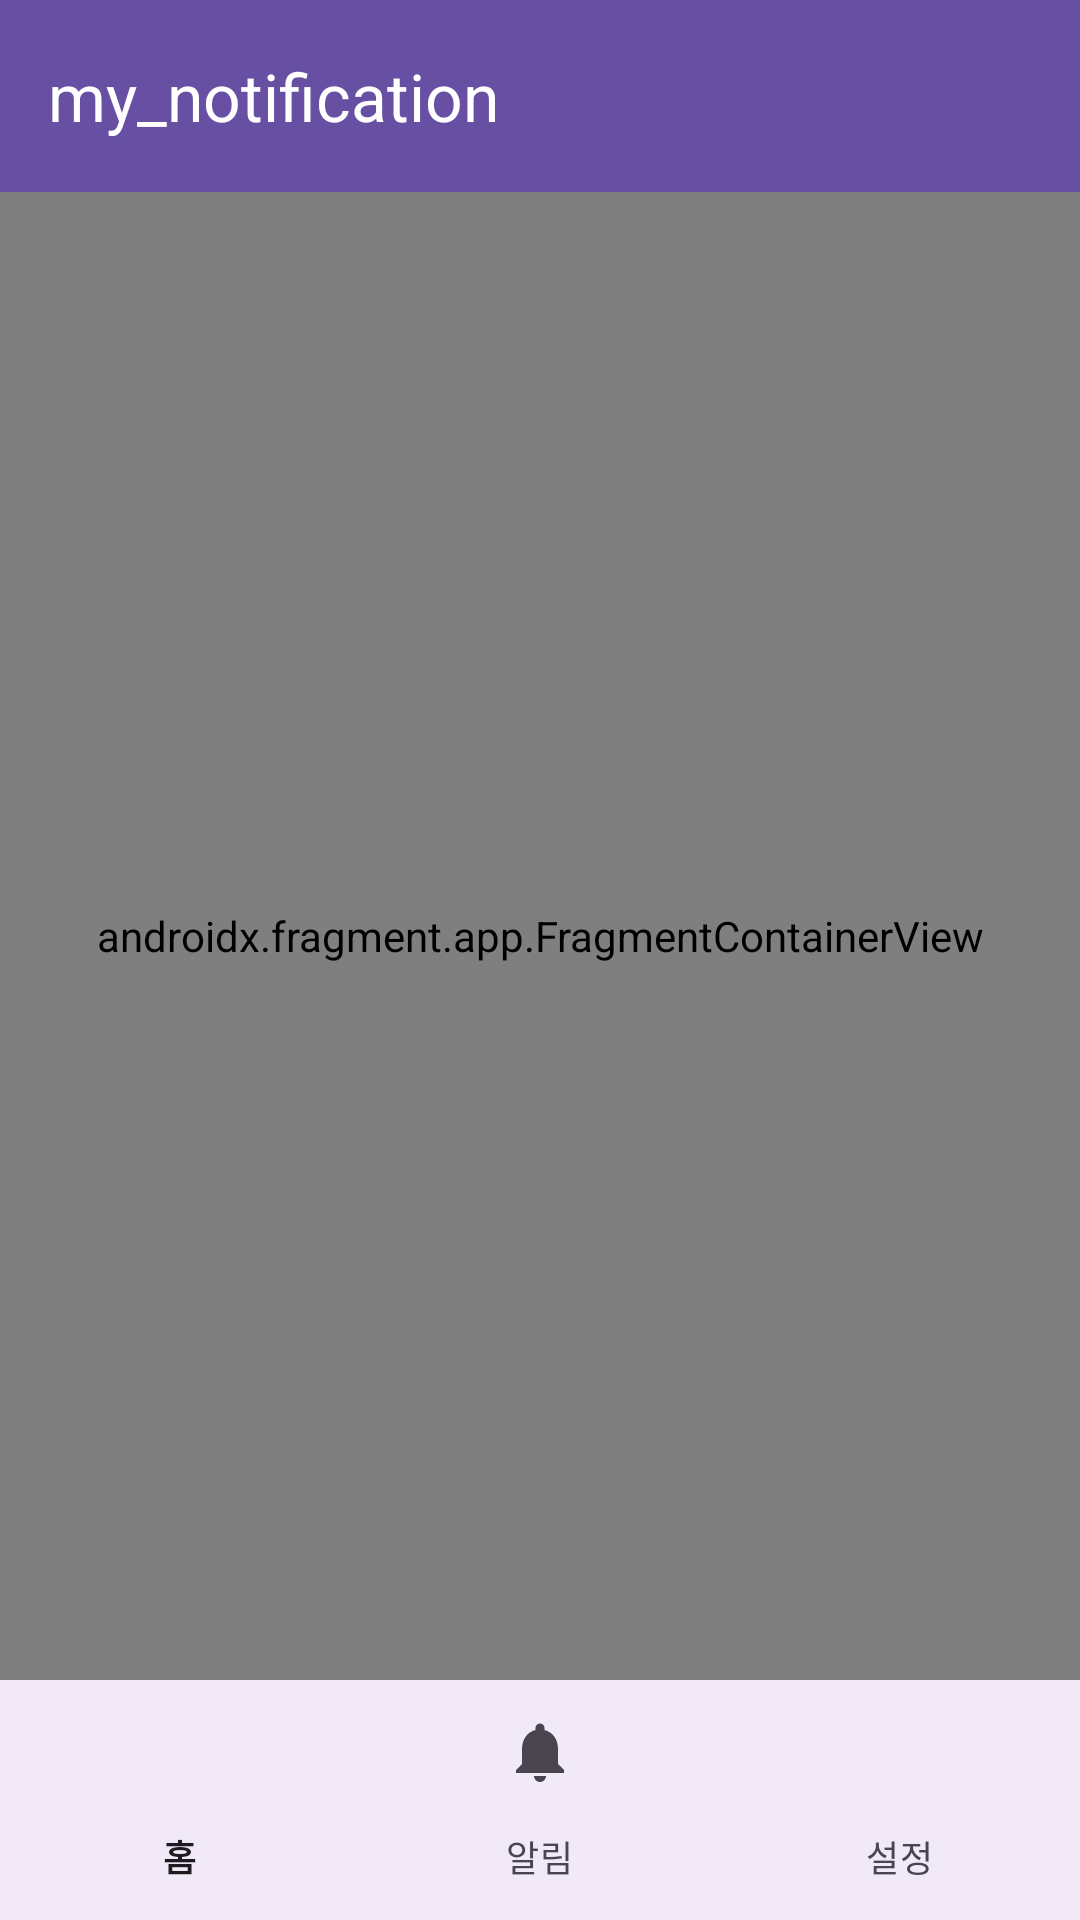

Produce the Android XML layout that renders to this screen, including the resource entries it uses.
<!-- AndroidManifest.xml: activity theme Theme.My_notification -->
<!-- res/layout/activity_main.xml -->
<?xml version="1.0" encoding="utf-8"?>
<androidx.constraintlayout.widget.ConstraintLayout xmlns:android="http://schemas.android.com/apk/res/android"
    xmlns:app="http://schemas.android.com/apk/res-auto"
    xmlns:tools="http://schemas.android.com/tools"
    android:layout_width="match_parent"
    android:layout_height="match_parent"
    tools:context=".MainActivity">

    <com.google.android.material.appbar.AppBarLayout
        android:id="@+id/app_bar_layout"
        android:layout_width="match_parent"
        android:layout_height="wrap_content"
        app:layout_constraintTop_toTopOf="parent">

        <com.google.android.material.appbar.MaterialToolbar
            android:id="@+id/toolbar"
            android:layout_width="match_parent"
            android:layout_height="?attr/actionBarSize"
            android:background="?attr/colorPrimary"
            app:title="@string/app_name"
            app:titleTextColor="@android:color/white" />

    </com.google.android.material.appbar.AppBarLayout>

    
    <androidx.fragment.app.FragmentContainerView
        android:id="@+id/nav_host_fragment_content_main"
        android:name="androidx.navigation.fragment.NavHostFragment"
        android:layout_width="0dp"
        android:layout_height="0dp"
        app:defaultNavHost="true"
        app:layout_constraintBottom_toTopOf="@+id/bottom_navigation"
        app:layout_constraintEnd_toEndOf="parent"
        app:layout_constraintStart_toStartOf="parent"
        app:layout_constraintTop_toBottomOf="@+id/app_bar_layout"
        app:navGraph="@navigation/nav_graph" />

    
    <com.google.android.material.bottomnavigation.BottomNavigationView
        android:id="@+id/bottom_navigation"
        android:layout_width="0dp"
        android:layout_height="wrap_content"
        android:background="?android:attr/windowBackground"
        app:layout_constraintBottom_toBottomOf="parent"
        app:layout_constraintEnd_toEndOf="parent"
        app:layout_constraintStart_toStartOf="parent"
        app:menu="@menu/bottom_nav_menu" />

</androidx.constraintlayout.widget.ConstraintLayout>
<!-- resources referenced by this layout -->
<resources>
  <string name="app_name">my_notification</string>
  <style name="Theme.My_notification" parent="Base.Theme.My_notification" />
  <style name="Base.Theme.My_notification" parent="Theme.Material3.DayNight.NoActionBar">
          
          
      </style>
</resources>
